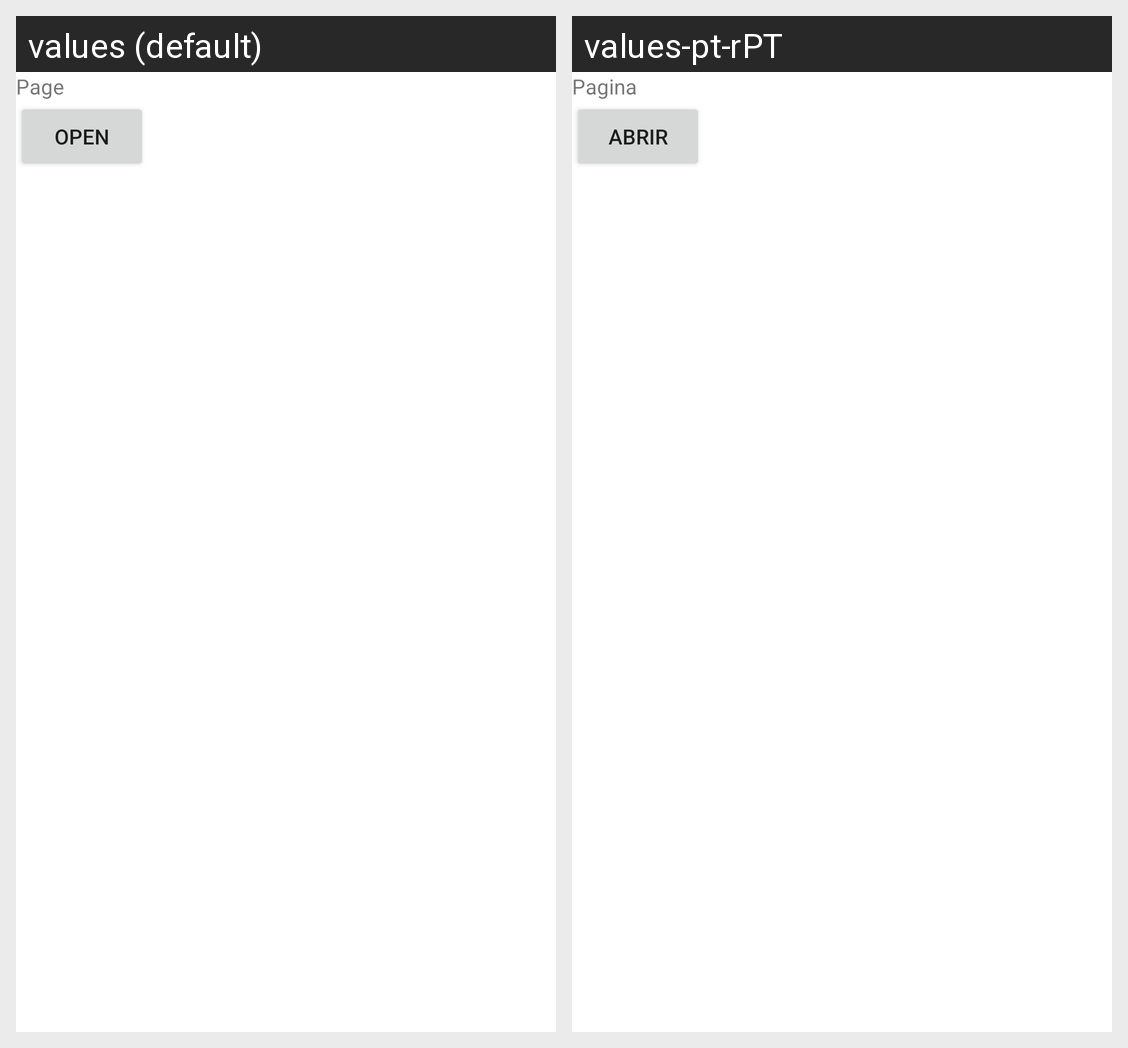

For this localized Android screen grid, give each drawn string resource with its value in every locale shown.
Android screen res/layout/activity_at1.xml rendered under 2 locales, left to right: values (default), values-pt-rPT. Device: Nexus 5 (rendered at 1080×1920; each locale shown at half size, 540×960, under a caption strip naming it); theme Theme.Agoraequee.
Strings drawn on this screen, with the default value and each locale's value (text and hints the layout hard-codes, and strings that could not be matched under every locale, appear in the picture but are not listed):

page_id
  values: Page
  values-pt-rPT: Pagina

open_at2
  values: Open
  values-pt-rPT: Abrir
